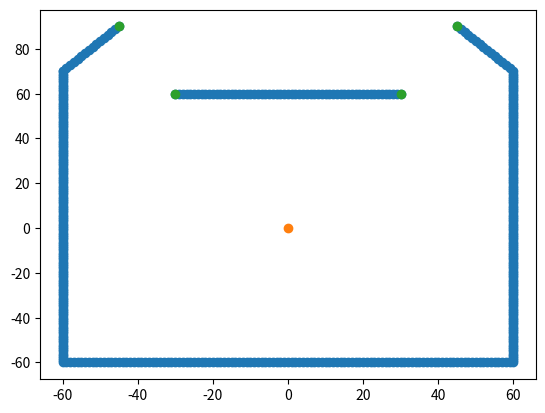
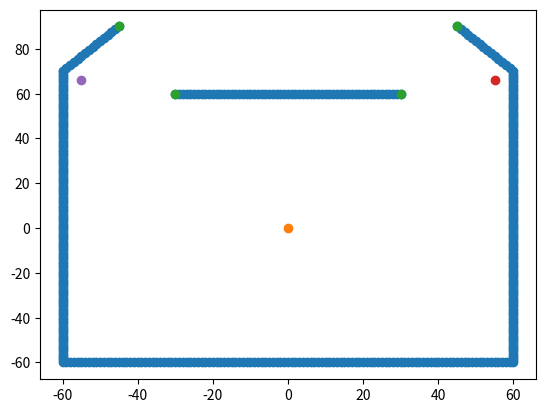
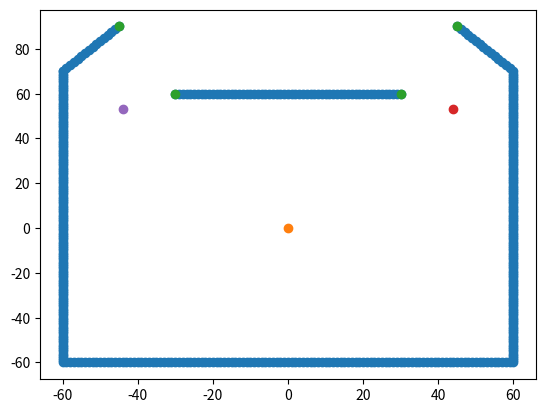

Source code (Python) for these figures, in order:
import matplotlib.pyplot as plt
from matplotlib.animation import FuncAnimation
import math
import numpy as np
import json
from collections import OrderedDict

def mk_arr(r, num):
    temp = []
    for i in range(r):
        temp.append(num)
    temp = np.array(temp)
    return temp

machine = [0, 0]
X1 = np.array(range(60))
X1 = np.append(X1, mk_arr(130, 60))
X1 = np.append(X1, np.flip(np.array(range(45, 61))))
X1 = np.append(X1, np.flip(np.array(range(-30, 31))))
X1 = np.append(X1, np.flip(np.array(range(-60, -44))))
X1 = np.append(X1, mk_arr(130, -60))
X1 = np.append(X1, np.array(range(-60, 0)))

Y1 = mk_arr(60, -60)
Y1 = np.append(Y1, np.array(range(-60, 71)))
t = []
for i in range(45, 60):
    t.append(i * (-4) / 3 + 150)
Y1 = np.append(Y1, np.flip(np.array(t)))
t = []
Y1 = np.append(Y1, mk_arr(61, 60))
for i in range(-60, -44):
    t.append(i * 4 / 3 + 150)
Y1 = np.append(Y1, np.flip(np.array(t)))
Y1 = np.append(Y1, np.flip(np.array(range(-60, 71))))
Y1 = np.append(Y1, mk_arr(59, -60))

X = X1
Y = Y1
broken_point = [[45, 90], [30, 60], [-30, 60], [-45, 90]]
broken_point = np.array(broken_point)

plt.scatter(X1, Y1)
plt.scatter(machine[0], machine[1])
plt.scatter(broken_point[:,0], broken_point[:,1])
plt.show()

###########################################

st_x = []
st_y = []

for i in range(0, len(broken_point), 2):
    x1 = broken_point[i][0]
    y1 = broken_point[i][1]
    x2 = broken_point[i + 1][0]
    y2 = broken_point[i + 1][1]
    gap = math.sqrt(math.pow(x2 - x1, 2) + math.pow(y2 - y1, 2))
    rad = math.atan(20 / (gap / 2))
    ap_x = (x2 - x1) / 2 - (y2 - y1) / 2 * (1 / math.cos(rad)) * math.sin(rad) + x1
    ap_y = (x2 - x1) / 2 * (1 / math.cos(rad)) * math.sin(rad) + (y2 - y1) / 2 + y1

    st_x.append(round(ap_x))
    st_y.append(round(ap_y))

    print("append ( x, y ) = ")
    print(round(ap_x), round(ap_y))

plt.scatter(X1, Y1)
plt.scatter(machine[0], machine[1])
plt.scatter(broken_point[:, 0], broken_point[:, 1])
for i in range(len(st_x)):
    plt.scatter(st_x[i], st_y[i])
plt.show()

for i in range(len(st_x)):
    j = 0
    while True:
        if j == len(X1):
            break;
        if abs(st_x[i] - X1[j]) > 15:
            j += 1
            continue
        if abs(st_y[i] - Y1[j]) > 15:
            j += 1
            continue
        if math.pow(st_x[i] - X1[j], 2) + math.pow(st_y[i] - Y1[j], 2) > math.pow(15, 2):
            j += 1
            continue
        print("shorter than 15cm : i, j, ( x, y ) = ")
        print(i, j, st_x[i], st_y[i])
        st_x[i] += round((machine[0] - st_x[i]) * 0.1)
        st_y[i] += round((machine[1] - st_y[i]) * 0.1)
        j = 0


plt.scatter(X1, Y1)
plt.scatter(machine[0], machine[1])
plt.scatter(broken_point[:,0], broken_point[:,1])
for i in range(len(st_x)):
    plt.scatter(st_x[i], st_y[i])
plt.show()

file_data = OrderedDict()

file_data["st_x"] = st_x
file_data["st_y"] = st_y

with open('./words.json', 'w', encoding="utf-8") as make_file:
    json.dump(file_data, make_file, ensure_ascii=False, indent="\t")

print(" st_x, st_y : ", st_x, st_y)
